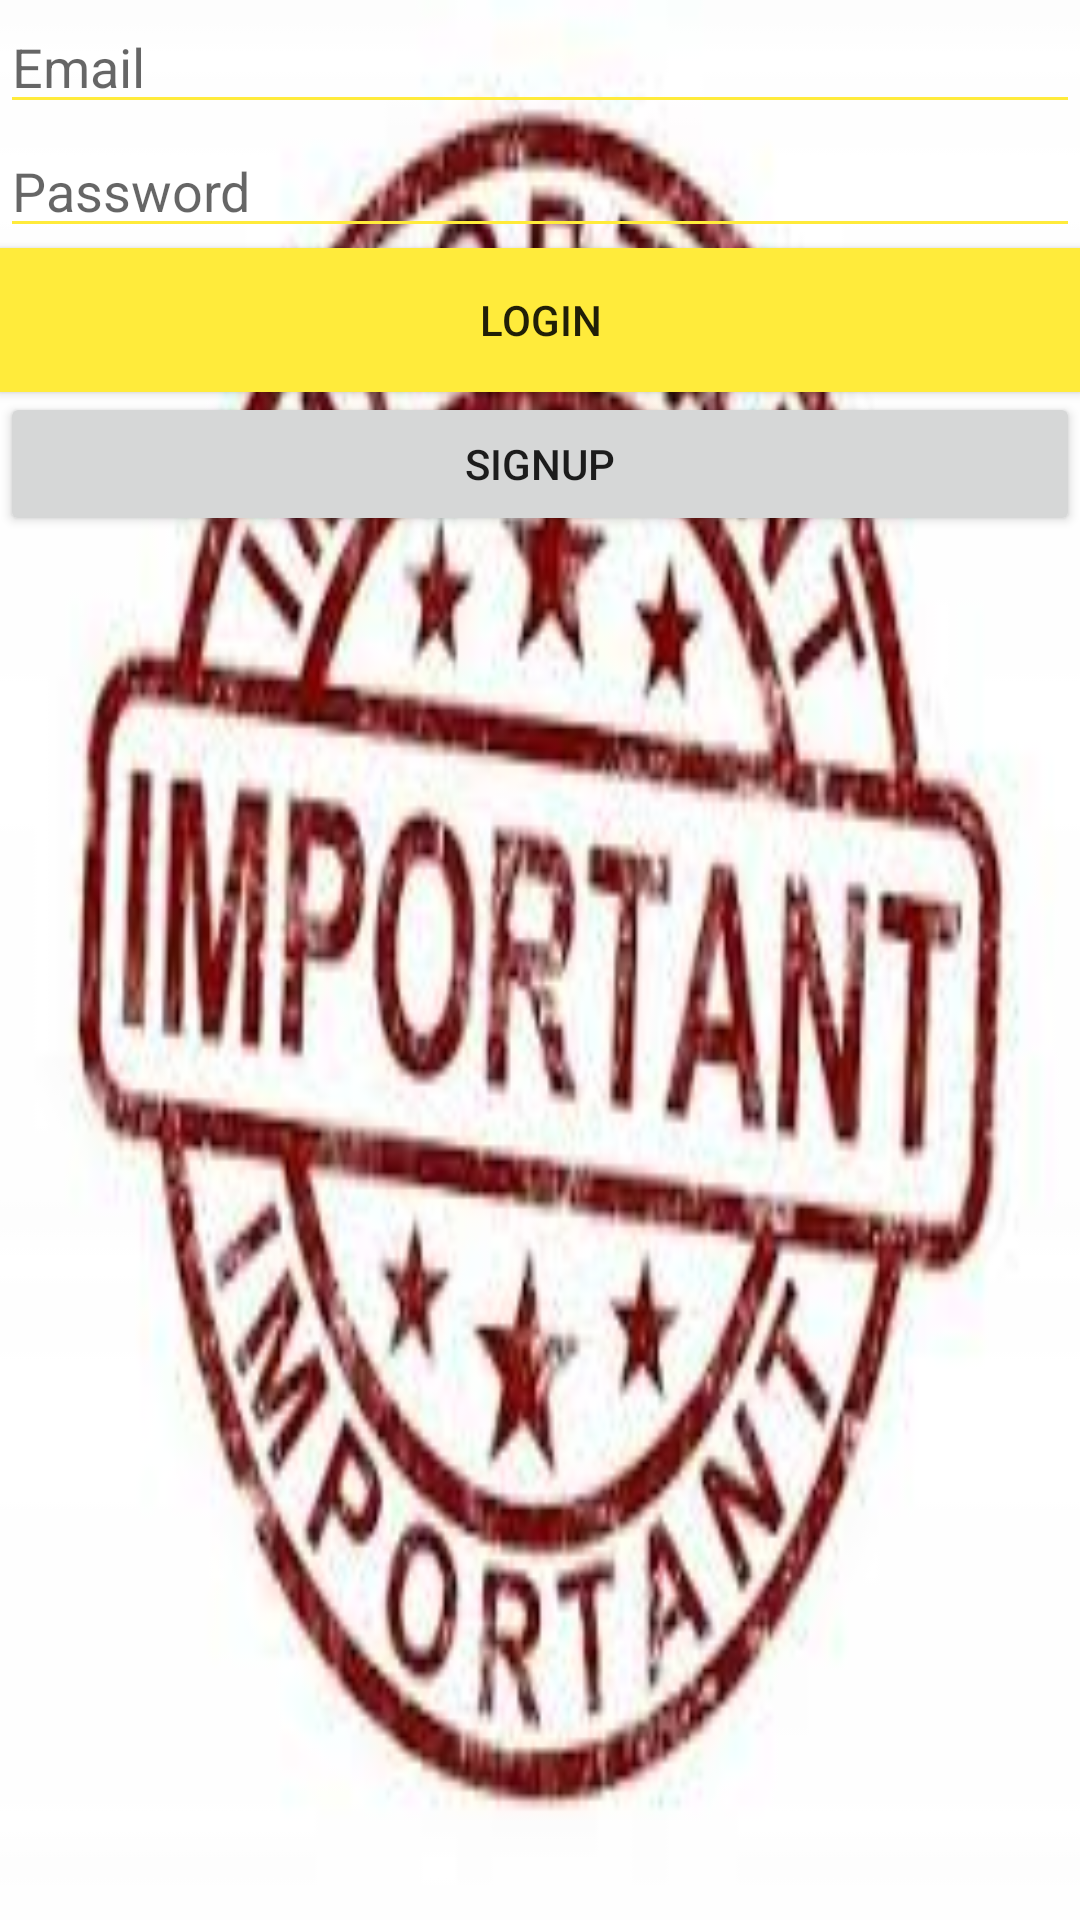

This screen was rendered from an Android layout file. Write that file and the resources it references.
<!-- AndroidManifest.xml: application theme Theme.FinalProjectAli -->
<!-- res/layout/activity_sigin_in.xml -->
<?xml version="1.0" encoding="utf-8"?>
<androidx.constraintlayout.widget.ConstraintLayout xmlns:android="http://schemas.android.com/apk/res/android"
    xmlns:app="http://schemas.android.com/apk/res-auto"
    xmlns:tools="http://schemas.android.com/tools"
    android:layout_width="match_parent"
    android:layout_height="match_parent"
    android:background="@drawable/images"
    >

    <LinearLayout
        android:layout_width="match_parent"
        android:layout_height="match_parent"
        android:orientation="horizontal">

        <LinearLayout
            android:layout_width="match_parent"
            android:layout_height="match_parent"
            android:orientation="vertical">

            <EditText
                android:id="@+id/edEmail"
                android:layout_width="match_parent"
                android:layout_height="wrap_content"
                android:backgroundTint="#FFEB3B"
                android:ems="10"
                android:hint="Email"
                android:inputType="textPersonName" />

            <EditText
                android:id="@+id/edPassWord"
                android:layout_width="match_parent"
                android:layout_height="wrap_content"
                android:backgroundTint="#FFEB3B"
                android:ems="10"
                android:hint="Password"
                android:inputType="textPassword" />

            <Button
                android:id="@+id/btnLogIn"
                android:layout_width="match_parent"
                android:layout_height="wrap_content"
                android:background="#FFEB3B"
                android:text="LogIn"
                app:strokeColor="#00FFEB3B" />

            <Button
                android:id="@+id/btnSignUp"
                android:layout_width="match_parent"
                android:layout_height="wrap_content"
                android:text="SignUp" />
        </LinearLayout>
    </LinearLayout>
</androidx.constraintlayout.widget.ConstraintLayout>
<!-- resources referenced by this layout -->
<resources>
  <!-- drawable images: jpg bitmap (drawable-v24, 11867 bytes) -->
  <style name="Theme.FinalProjectAli" parent="Theme.MaterialComponents.DayNight.DarkActionBar">
          
          <item name="colorPrimary">@color/purple_500</item>
          <item name="colorPrimaryVariant">@color/purple_700</item>
          <item name="colorOnPrimary">@color/white</item>
          
          <item name="colorSecondary">@color/teal_200</item>
          <item name="colorSecondaryVariant">@color/teal_700</item>
          <item name="colorOnSecondary">@color/black</item>
          
          <item name="android:statusBarColor" tools:targetApi="l">?attr/colorPrimaryVariant</item>
          
      </style>
  <!-- not gathered from this repository: default colours our renderer supplied (Android Studio template values) -->
  <color name="purple_500">#FF6200EE</color>
  <color name="purple_700">#FF3700B3</color>
  <color name="teal_200">#FF03DAC5</color>
  <color name="teal_700">#FF018786</color>
  <color name="black">#FF000000</color>
  <color name="white">#FFFFFFFF</color>
</resources>
